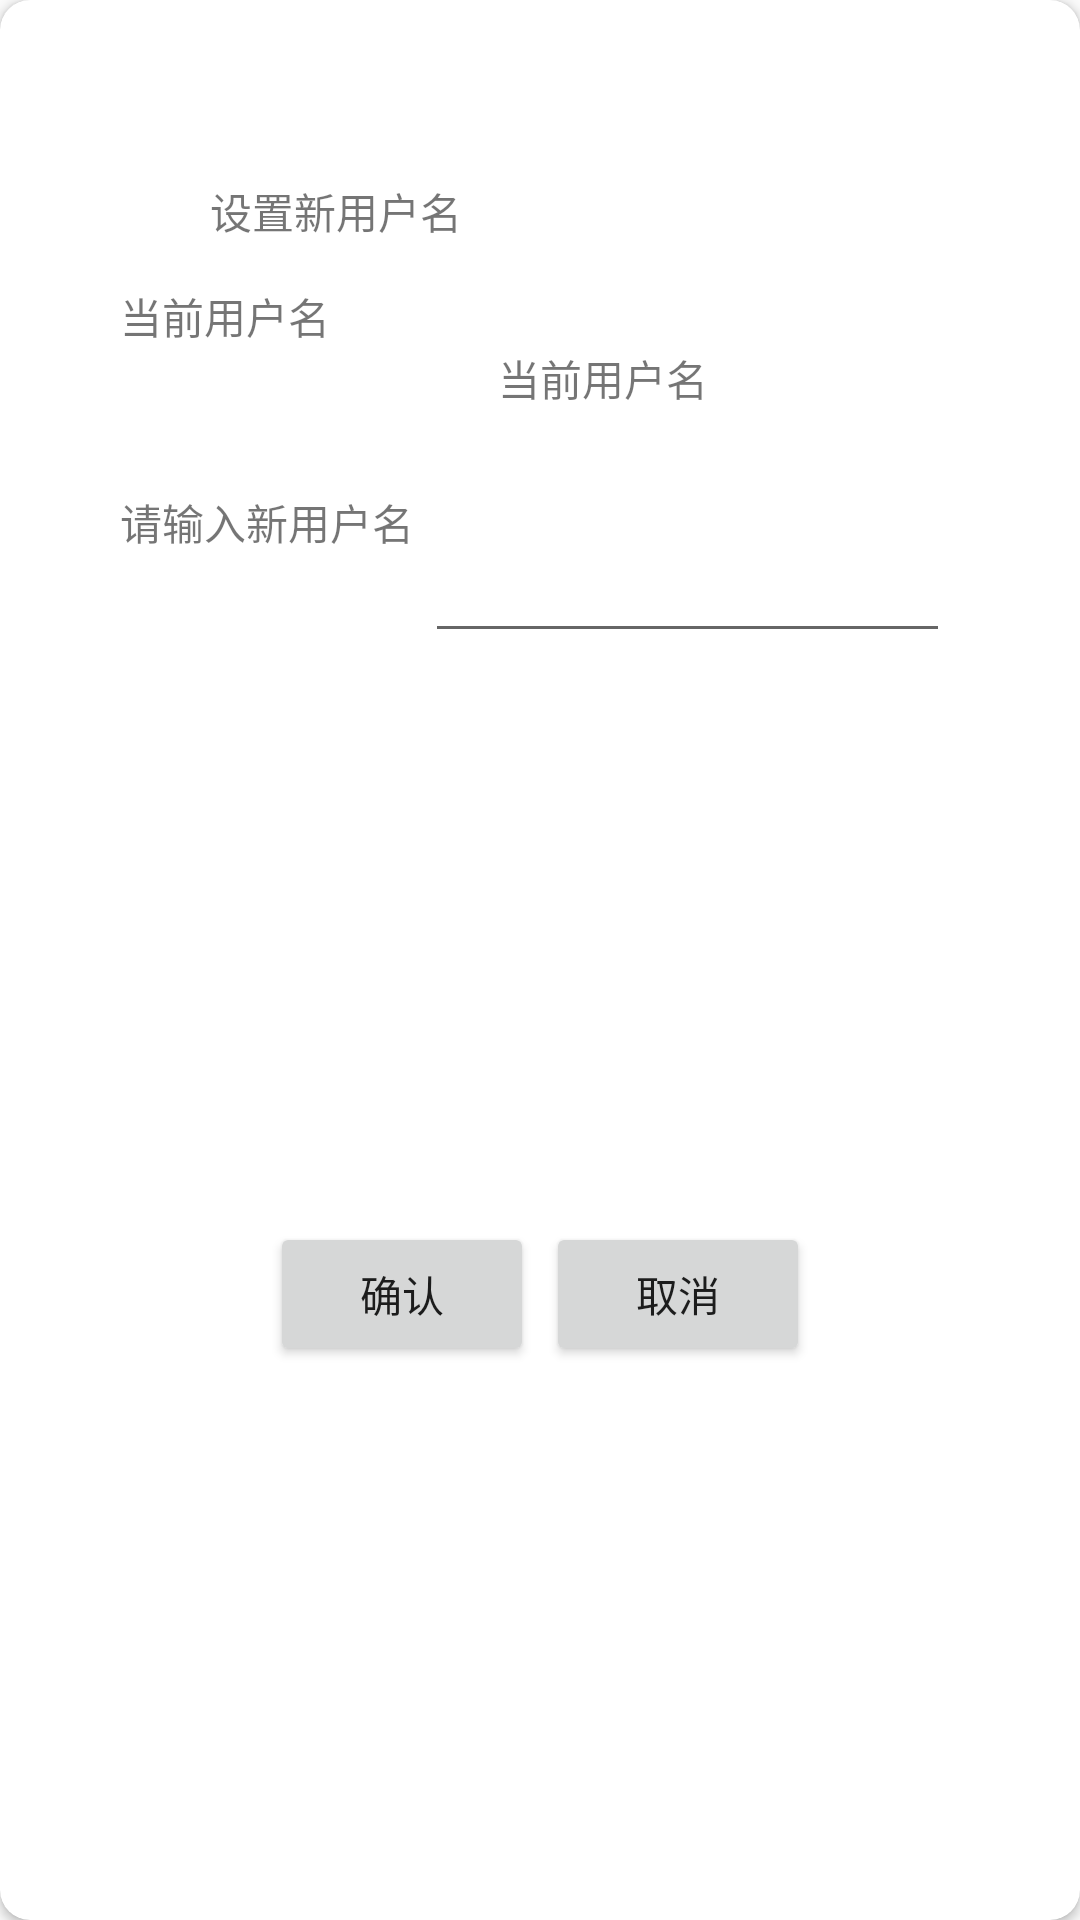

Write the Android layout XML for this screen, with the resource values it uses.
<!-- AndroidManifest.xml: application theme AppTheme -->
<!-- res/layout/activity_set_username.xml -->
<?xml version="1.0" encoding="utf-8"?>

<LinearLayout xmlns:android="http://schemas.android.com/apk/res/android"
    xmlns:app="http://schemas.android.com/apk/res-auto"
    xmlns:tools="http://schemas.android.com/tools"
    android:layout_width="match_parent"
    android:layout_height="wrap_content"
    tools:context=".setUsername">

    <androidx.cardview.widget.CardView
        android:layout_width="match_parent"
        android:layout_height="match_parent"
        app:cardCornerRadius="10dp">

        <androidx.constraintlayout.widget.ConstraintLayout
            android:layout_width="match_parent"
            android:layout_height="match_parent">

            <TextView
                android:id="@+id/textView13"
                android:layout_width="wrap_content"
                android:layout_height="wrap_content"
                android:layout_marginStart="40dp"
                android:layout_marginTop="35dp"
                android:text="当前用户名"
                app:layout_constraintStart_toStartOf="parent"
                app:layout_constraintTop_toBottomOf="@+id/imageView7" />

            <EditText
                android:id="@+id/newName"
                android:layout_width="175dp"
                android:layout_height="wrap_content"
                android:layout_marginTop="40dp"
                android:layout_marginEnd="40dp"
                android:ems="10"
                android:inputType="textPersonName"
                app:layout_constraintEnd_toEndOf="parent"
                app:layout_constraintStart_toEndOf="@+id/textView16"
                app:layout_constraintTop_toBottomOf="@+id/currentName" />

            <ImageView
                android:id="@+id/imageView7"
                android:layout_width="wrap_content"
                android:layout_height="wrap_content"
                android:layout_marginStart="45dp"
                android:layout_marginTop="60dp"
                app:layout_constraintStart_toStartOf="parent"
                app:layout_constraintTop_toTopOf="parent"
                app:srcCompat="@drawable/ic_notifications_black_24dp" />

            <TextView
                android:id="@+id/textView14"
                android:layout_width="wrap_content"
                android:layout_height="wrap_content"
                android:layout_marginStart="25dp"
                android:layout_marginTop="60dp"
                android:text="设置新用户名"
                app:layout_constraintStart_toEndOf="@+id/imageView7"
                app:layout_constraintTop_toTopOf="parent" />

            <TextView
                android:id="@+id/currentName"
                android:layout_width="wrap_content"
                android:layout_height="wrap_content"
                android:layout_marginStart="56dp"
                android:layout_marginTop="35dp"
                android:text="当前用户名"
                app:layout_constraintStart_toEndOf="@+id/textView13"
                app:layout_constraintTop_toBottomOf="@+id/textView14" />

            <TextView
                android:id="@+id/textView16"
                android:layout_width="wrap_content"
                android:layout_height="wrap_content"
                android:layout_marginStart="40dp"
                android:layout_marginTop="48dp"
                android:text="请输入新用户名"
                app:layout_constraintStart_toStartOf="parent"
                app:layout_constraintTop_toBottomOf="@+id/textView13" />

            <Button
                android:id="@+id/confirm"
                android:layout_width="wrap_content"
                android:layout_height="wrap_content"
                android:layout_marginStart="90dp"
                android:layout_marginTop="30dp"
                android:layout_marginBottom="25dp"
                android:text="确认"
                android:textSize="14sp"
                app:layout_constraintBottom_toBottomOf="parent"
                app:layout_constraintStart_toStartOf="parent"
                app:layout_constraintTop_toBottomOf="@+id/newName" />

            <Button
                android:id="@+id/cancel"
                android:layout_width="wrap_content"
                android:layout_height="wrap_content"
                android:layout_marginTop="30dp"
                android:layout_marginEnd="90dp"
                android:layout_marginBottom="25dp"
                android:text="取消"
                app:layout_constraintBottom_toBottomOf="parent"
                app:layout_constraintEnd_toEndOf="parent"
                app:layout_constraintTop_toBottomOf="@+id/newName" />
        </androidx.constraintlayout.widget.ConstraintLayout>

    </androidx.cardview.widget.CardView>
</LinearLayout>
<!-- resources referenced by this layout -->
<resources>
  <style name="AppTheme" parent="Theme.AppCompat.Light.DarkActionBar">
          
          <item name="colorPrimary">#9488AA</item>
          <item name="colorPrimaryDark">#9488AA</item>
          <item name="colorAccent">#65CFFF</item>
      </style>
</resources>
